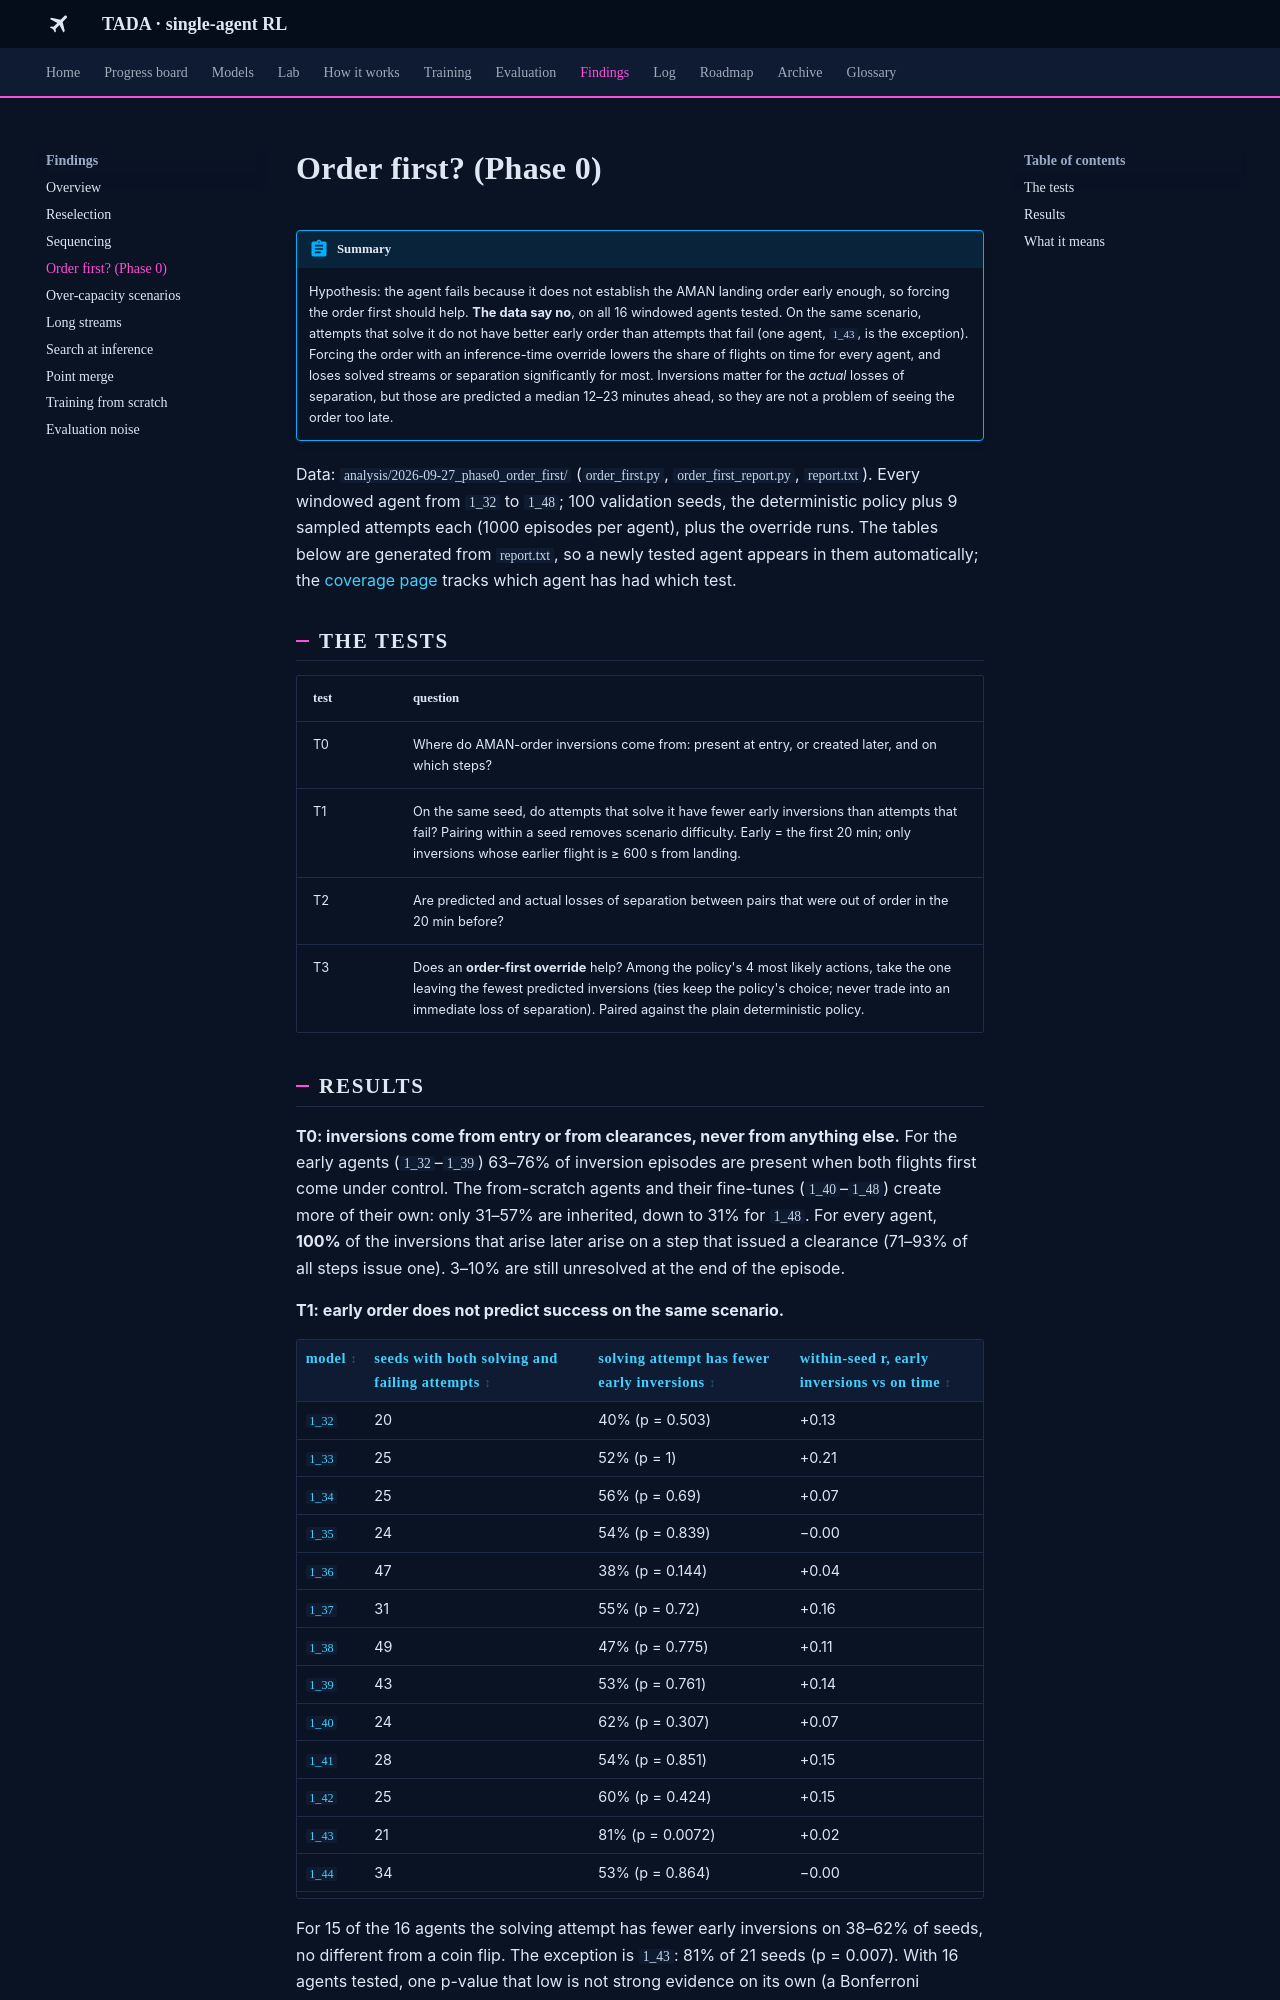

repository: leander-grech/tada-single-agent-docs · page: findings/order-first/index.html · generator: mkdocs

# Order first? (Phase 0)

!!! abstract "Summary"
    Hypothesis: the agent fails because it does not establish the AMAN landing order early enough,
    so forcing the order first should help. **The data say no**, on all 16 windowed agents tested.
    On the same scenario, attempts that solve it do not have better early order than attempts that
    fail (one agent, `1_43`, is the exception). Forcing the order with an inference-time override
    lowers the share of flights on time for every agent, and loses solved streams or separation
    significantly for most. Inversions matter for the *actual* losses of separation, but those are
    predicted a median 12–23 minutes ahead, so they are not a problem of seeing the order too late.

Data: `analysis/2026-09-27_phase0_order_first/` (`order_first.py`, `order_first_report.py`,
`report.txt`). Every windowed agent from `1_32` to `1_48`; 100 validation seeds, the deterministic
policy plus 9 sampled attempts each (1000 episodes per agent), plus the override runs. The tables
below are generated from `report.txt`, so a newly tested agent appears in them automatically; the
[coverage page](../coverage.md) tracks which agent has had which test.

## The tests

| test | question |
|---|---|
| T0 | Where do AMAN-order inversions come from: present at entry, or created later, and on which steps? |
| T1 | On the same seed, do attempts that solve it have fewer early inversions than attempts that fail? Pairing within a seed removes scenario difficulty. Early = the first 20 min; only inversions whose earlier flight is ≥ 600 s from landing. |
| T2 | Are predicted and actual losses of separation between pairs that were out of order in the 20 min before? |
| T3 | Does an **order-first override** help? Among the policy's 4 most likely actions, take the one leaving the fewest predicted inversions (ties keep the policy's choice; never trade into an immediate loss of separation). Paired against the plain deterministic policy. |
